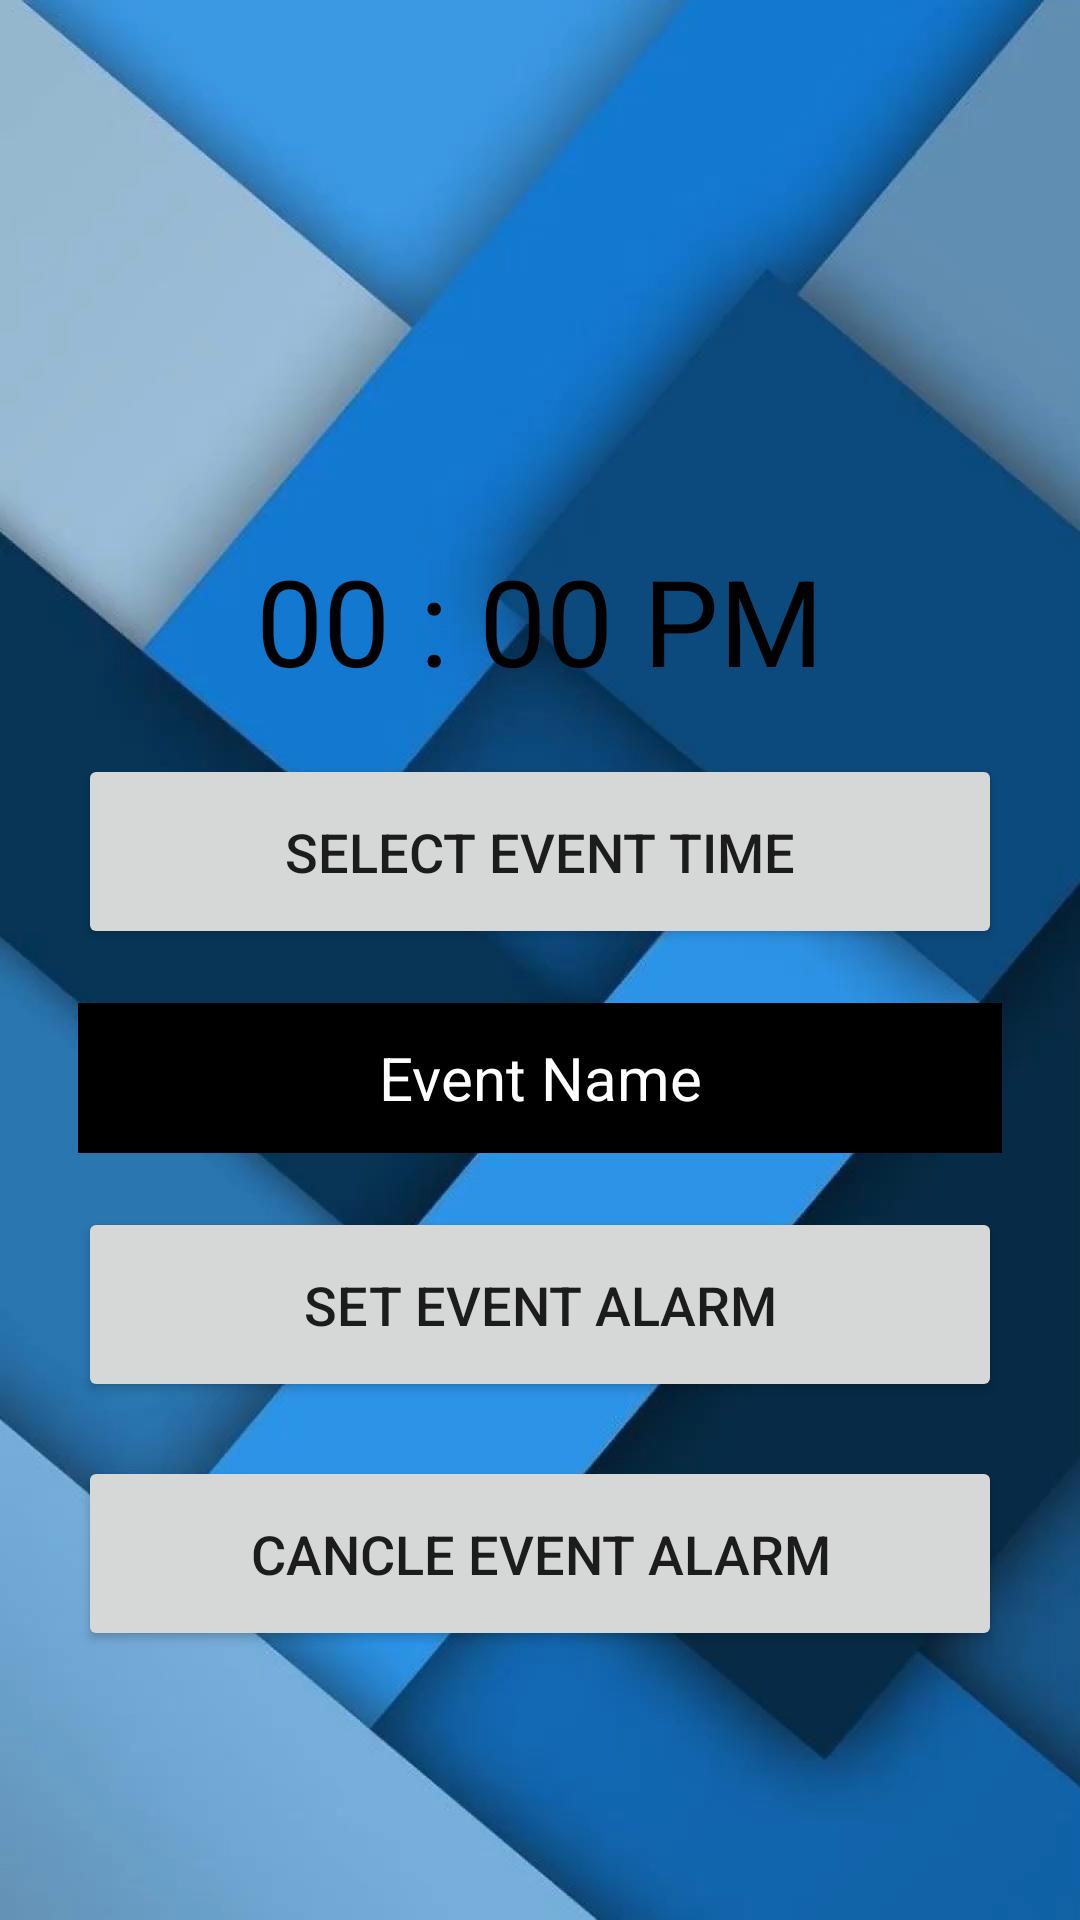

Produce the Android XML layout that renders to this screen, including the resource entries it uses.
<!-- AndroidManifest.xml: application theme Theme.Onsite_Task1_Scheduler -->
<!-- res/layout/activity_main.xml -->
<?xml version="1.0" encoding="utf-8"?>
<LinearLayout xmlns:android="http://schemas.android.com/apk/res/android"
    xmlns:app="http://schemas.android.com/apk/res-auto"
    xmlns:tools="http://schemas.android.com/tools"
    android:layout_width="match_parent"
    android:layout_height="match_parent"
    android:orientation="vertical"
    android:background="@drawable/wallpaper"
    tools:context=".MainActivity">

    <TextView
        android:layout_width="match_parent"
        android:layout_height="wrap_content"
        android:text="00 : 00 PM"
        android:id="@+id/selectedTime"
        android:layout_marginTop="180dp"
        android:textAlignment="center"
        android:textColor="@color/black"
        android:textSize="40dp"/>

    <Button
        android:id="@+id/select_time"
        android:layout_width="match_parent"
        android:layout_height="65dp"
        android:layout_marginHorizontal="26dp"
        android:layout_marginTop="18dp"
        android:text="Select Event Time"
        android:textSize="18dp"
        app:icon="@drawable/ic_alarm_add_24" />

    <EditText
        android:id="@+id/EventName"
        android:layout_width="match_parent"
        android:layout_height="50dp"
        android:layout_marginHorizontal="26dp"
        android:layout_marginTop="18dp"
        android:background="@color/black"
        android:ems="10"
        android:gravity="center"
        android:hint="Event Name"
        android:inputType="textPersonName"
        android:textColor="@color/white"
        android:textColorHint="@color/white"
        android:textSize="20dp" />

    <Button
        android:id="@+id/set_Alarm"
        android:layout_width="match_parent"
        android:layout_height="65dp"
        android:layout_marginHorizontal="26dp"
        android:layout_marginTop="18dp"
        android:text="Set Event Alarm"
        android:textSize="18dp"
        app:icon="@drawable/ic_alarm_on_24" />

    <Button
        android:id="@+id/Cancle_Alarm"
        android:layout_width="match_parent"
        android:layout_height="65dp"
        android:layout_marginHorizontal="26dp"
        android:layout_marginTop="18dp"
        android:text="Cancle Event Alarm"
        android:textSize="18dp"
        app:icon="@drawable/ic_alarm_off_24" />

</LinearLayout>
<!-- resources referenced by this layout -->
<resources>
  <!-- drawable ic_alarm_add_24 (drawable) -->
  <vector android:height="40dp" android:tint="?attr/colorControlNormal"
      android:viewportHeight="24" android:viewportWidth="24"
      android:width="40dp" xmlns:android="http://schemas.android.com/apk/res/android">
      <path android:fillColor="@android:color/white" android:pathData="M7.88,3.39L6.6,1.86 2,5.71l1.29,1.53 4.59,-3.85zM22,5.72l-4.6,-3.86 -1.29,1.53 4.6,3.86L22,5.72zM12,4c-4.97,0 -9,4.03 -9,9s4.02,9 9,9c4.97,0 9,-4.03 9,-9s-4.03,-9 -9,-9zM12,20c-3.87,0 -7,-3.13 -7,-7s3.13,-7 7,-7 7,3.13 7,7 -3.13,7 -7,7zM13,9h-2v3L8,12v2h3v3h2v-3h3v-2h-3L13,9z"/>
  </vector>
  <!-- drawable ic_alarm_off_24 (drawable) -->
  <vector android:height="40dp" android:tint="?attr/colorControlNormal"
      android:viewportHeight="24" android:viewportWidth="24"
      android:width="40dp" xmlns:android="http://schemas.android.com/apk/res/android">
      <path android:fillColor="@android:color/white" android:pathData="M12,6c3.87,0 7,3.13 7,7 0,0.84 -0.16,1.65 -0.43,2.4l1.52,1.52c0.58,-1.19 0.91,-2.51 0.91,-3.92 0,-4.97 -4.03,-9 -9,-9 -1.41,0 -2.73,0.33 -3.92,0.91L9.6,6.43C10.35,6.16 11.16,6 12,6zM22,5.72l-4.6,-3.86 -1.29,1.53 4.6,3.86L22,5.72zM2.92,2.29L1.65,3.57 2.98,4.9l-1.11,0.93 1.42,1.42 1.11,-0.94 0.8,0.8C3.83,8.69 3,10.75 3,13c0,4.97 4.02,9 9,9 2.25,0 4.31,-0.83 5.89,-2.2l2.2,2.2 1.27,-1.27L3.89,3.27l-0.97,-0.98zM16.47,18.39C15.26,19.39 13.7,20 12,20c-3.87,0 -7,-3.13 -7,-7 0,-1.7 0.61,-3.26 1.61,-4.47l9.86,9.86zM8.02,3.28L6.6,1.86l-0.86,0.71 1.42,1.42 0.86,-0.71z"/>
  </vector>
  <!-- drawable wallpaper: jpg bitmap (drawable, 49661 bytes) -->
  <style name="Theme.Onsite_Task1_Scheduler" parent="Theme.MaterialComponents.DayNight.NoActionBar">
          
          <item name="colorPrimary">@color/purple_500</item>
          <item name="colorPrimaryVariant">@color/purple_700</item>
          <item name="colorOnPrimary">@color/white</item>
          
          <item name="colorSecondary">@color/teal_200</item>
          <item name="colorSecondaryVariant">@color/teal_700</item>
          <item name="colorOnSecondary">@color/black</item>
          
          <item name="android:statusBarColor" tools:targetApi="l">?attr/colorPrimaryVariant</item>
          
      </style>
  <!-- not gathered from this repository: default colours our renderer supplied (Android Studio template values) -->
  <color name="purple_500">#FF6200EE</color>
  <color name="purple_700">#FF3700B3</color>
  <color name="teal_200">#FF03DAC5</color>
  <color name="teal_700">#FF018786</color>
  <color name="black">#FF000000</color>
  <color name="white">#FFFFFFFF</color>
</resources>
